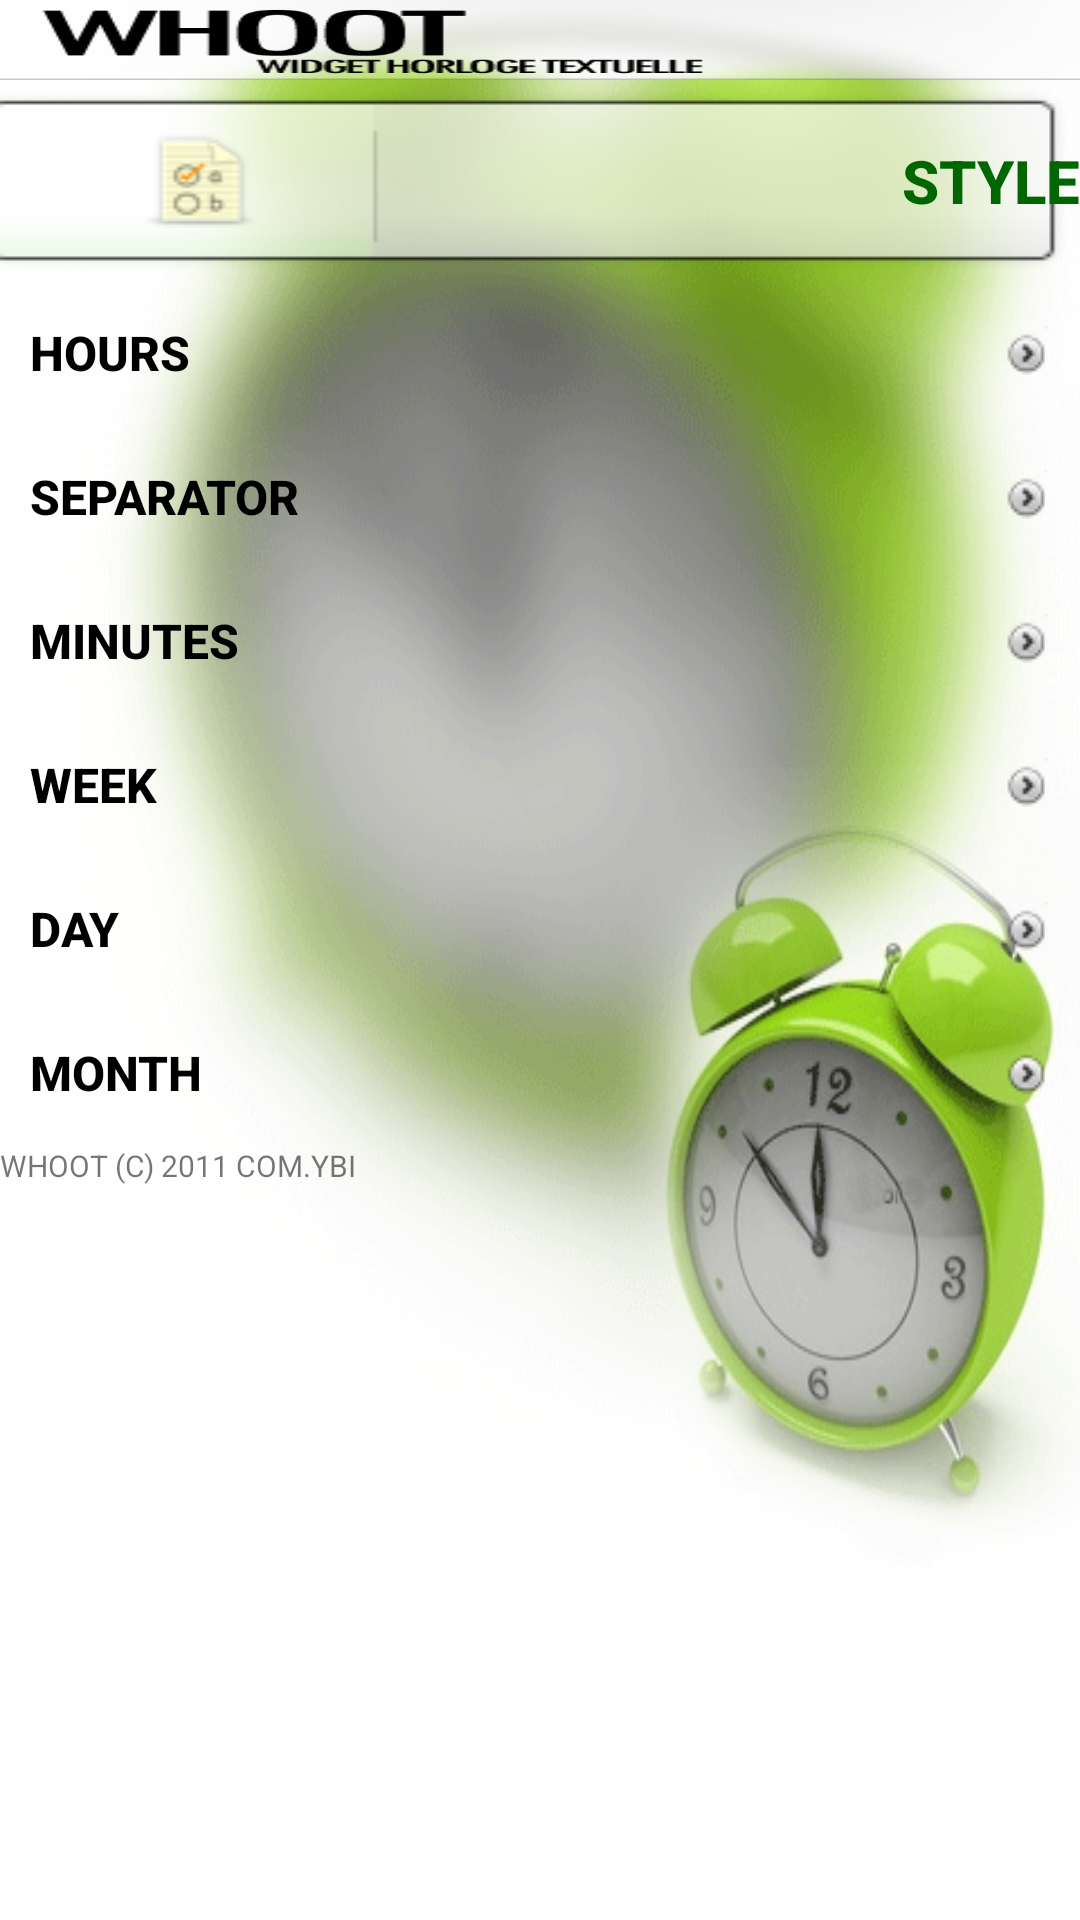

Layout XML and referenced resources for this Android screen:
<!-- AndroidManifest.xml: fallback theme Theme.MaterialComponents.DayNight.NoActionBar -->
<!-- res/layout/config_variations.xml -->
<?xml version="1.0" encoding="utf-8"?>
<LinearLayout
	xmlns:android="http://schemas.android.com/apk/res/android"
	android:layout_width="fill_parent"
	android:layout_height="fill_parent"
	android:orientation="vertical"
	android:background="@drawable/bbd"
>
	<ScrollView
		xmlns:android="http://schemas.android.com/apk/res/android"
		android:layout_width="fill_parent"
		android:layout_height="fill_parent"
	>
		<LinearLayout
			xmlns:android="http://schemas.android.com/apk/res/android"
			android:layout_width="fill_parent"
			android:layout_height="fill_parent"
			android:orientation="vertical"
		>
			
			<ImageView
				style="@style/TitleBarLogo"
			></ImageView>

			
			<Button
				android:text="@string/btvaria"
				android:layout_width="fill_parent"
				android:layout_height="wrap_content"
				android:id="@+id/IV0001"
				android:background="@drawable/variations"
				android:textStyle="bold"
				android:textSize="20dp"
				android:textColor="#006600"
				android:gravity="right|center_vertical"
			></Button>
			<Button
				style="@style/ButtonSelect"
				android:text="@string/btheures"
				android:id="@+id/BVAH"
			></Button>
			<Button
				style="@style/ButtonSelect"
				android:text="@string/btseparateur"
				android:id="@+id/BVAS"
			></Button>
			<Button
				style="@style/ButtonSelect"
				android:text="@string/btminutes"
				android:id="@+id/BVAM"
			></Button>
			<Button
				style="@style/ButtonSelect"
				android:text="@string/btsemaine"
				android:id="@+id/BVASE"
			></Button>
			<Button
				style="@style/ButtonSelect"
				android:text="@string/btjour"
				android:id="@+id/BVAJO"
			></Button> 
			<Button
				style="@style/ButtonSelect"
				android:text="@string/btmois"
				android:id="@+id/BVAMS"
			></Button>

			
			<TextView
				android:layout_width="fill_parent"
				android:layout_height="wrap_content"
				android:text="WHOOT (C) 2011 COM.YBI"
				android:textSize="10dp"
			></TextView>

		</LinearLayout>

	</ScrollView>
</LinearLayout>
<!-- resources referenced by this layout -->
<resources>
  <!-- drawable bbd: png bitmap (drawable, 79888 bytes) -->
  <!-- drawable variations: png bitmap (drawable, 3612 bytes) -->
  <string name="btheures">  Hours</string>
  <string name="btjour">  Day</string>
  <string name="btminutes">  Minutes</string>
  <string name="btmois">  Month</string>
  <string name="btsemaine">  Week</string>
  <string name="btseparateur">  Separator</string>
  <string name="btvaria">STYLE</string>
  <style name="ButtonSelect">
  		<item name="android:layout_gravity">center_vertical</item>
  		<item name="android:layout_width">fill_parent</item>
  		<item name="android:layout_height">wrap_content</item>
  		<item name="android:layout_weight">1</item>
  		<item name="android:gravity">left|center_vertical</item>
  		<item name="android:textSize">16sp</item>
  		<item name="android:textStyle">bold</item>
  		<item name="android:textColor">#FF000000</item>
  		<item name="android:background">@drawable/btnm</item>
  		<item name="android:drawableRight">@drawable/exd</item>
  		<item name="android:padding">10dip</item>
  	</style>
  <style name="TitleBarLogo">
          <item name="android:layout_width">fill_parent</item>
          <item name="android:layout_height">80px</item>
          <item name="android:background">@drawable/logo</item>
      </style>
  <!-- drawable exd: png bitmap (drawable, 3355 bytes) -->
  <!-- drawable logo: png bitmap (drawable, 18035 bytes) -->
</resources>
